Run: headless pygame with SDL's dummy video driver; simulated clock (each Clock.tick advances the game by its frame time, no real sleeping); random seed 0; keys injected as events and as key.get_pressed() state; no mouse input.
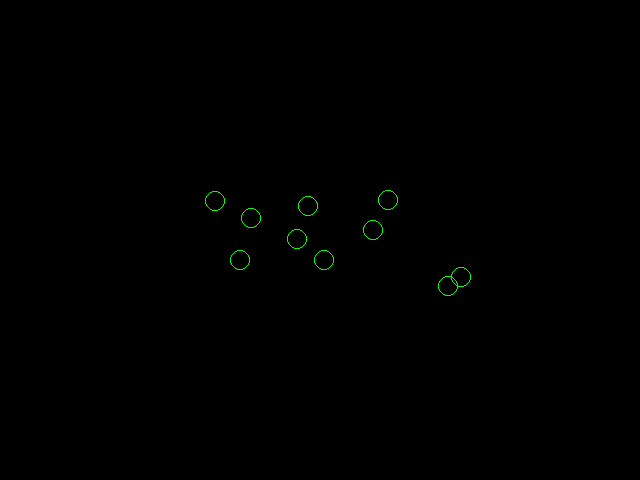
Frame 1 of 4 · flips 1–60 · no input
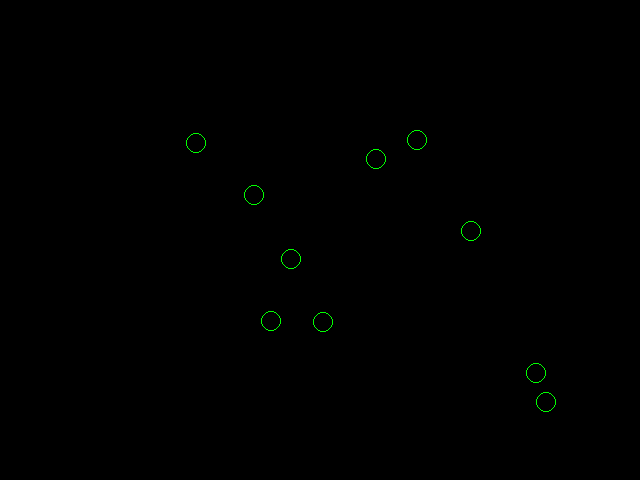
Frame 2 of 4 · flips 61–180 · tapped SPACE, RETURN · held RIGHT (→), D
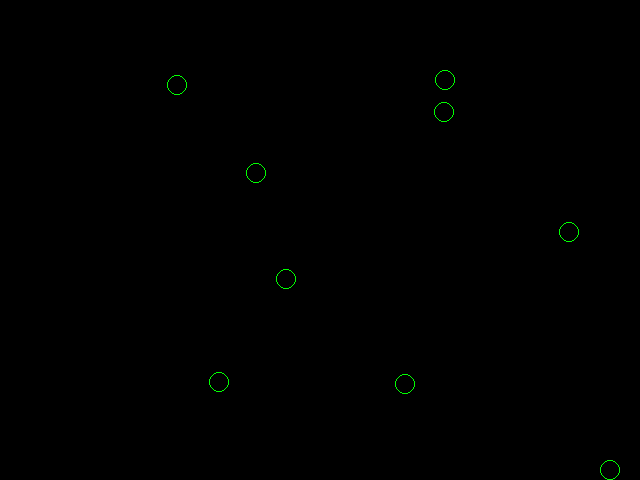
Frame 3 of 4 · flips 181–300 · held DOWN (↓), S
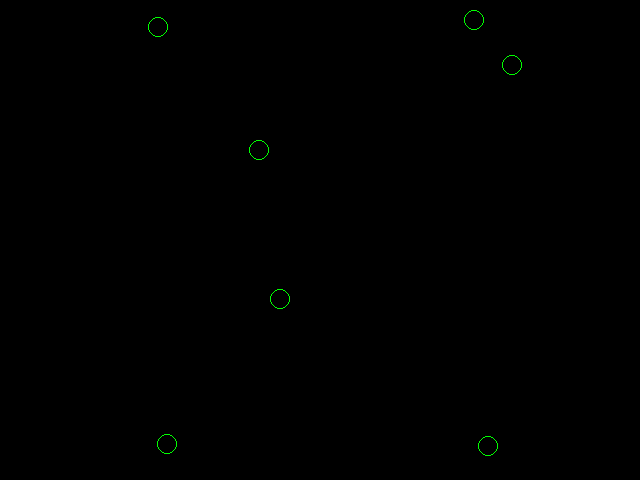
Frame 4 of 4 · flips 301–420 · held LEFT (←), A, UP (↑), W

The pygame program that drew these frames:

import pygame
from random import random

screen = pygame.display.set_mode((640, 480))
pygame.display.set_caption("Drawing Rectangles")

clock = pygame.time.Clock()

my_circle_center = []
my_circle_radius = []
my_colors = []
my_velocity = []

num_circles = 10

for i in range(0, num_circles):
    my_circle_center.append((200 + i * 25, 230))
    my_circle_radius.append(10)
    my_colors.append((0, 255, 0))
    my_velocity.append((random() * 2 - 1, random() * 2 - 1))

print(my_velocity)
running = True
while running:
    for event in pygame.event.get():
        if event.type == pygame.QUIT:
            running = False
    screen.fill((0, 0, 0))

    for i in range(0, num_circles):
        x, y = my_circle_center[i]
        pygame.draw.circle(screen, my_colors[i],(int(x), int(y)), my_circle_radius[i], 1)
        x_velocity, y_velocity = my_velocity[i]
        x += x_velocity
        y += y_velocity
        my_circle_center[i] = (x, y)

    pygame.display.update()
    clock.tick(60)
pygame.quit()
